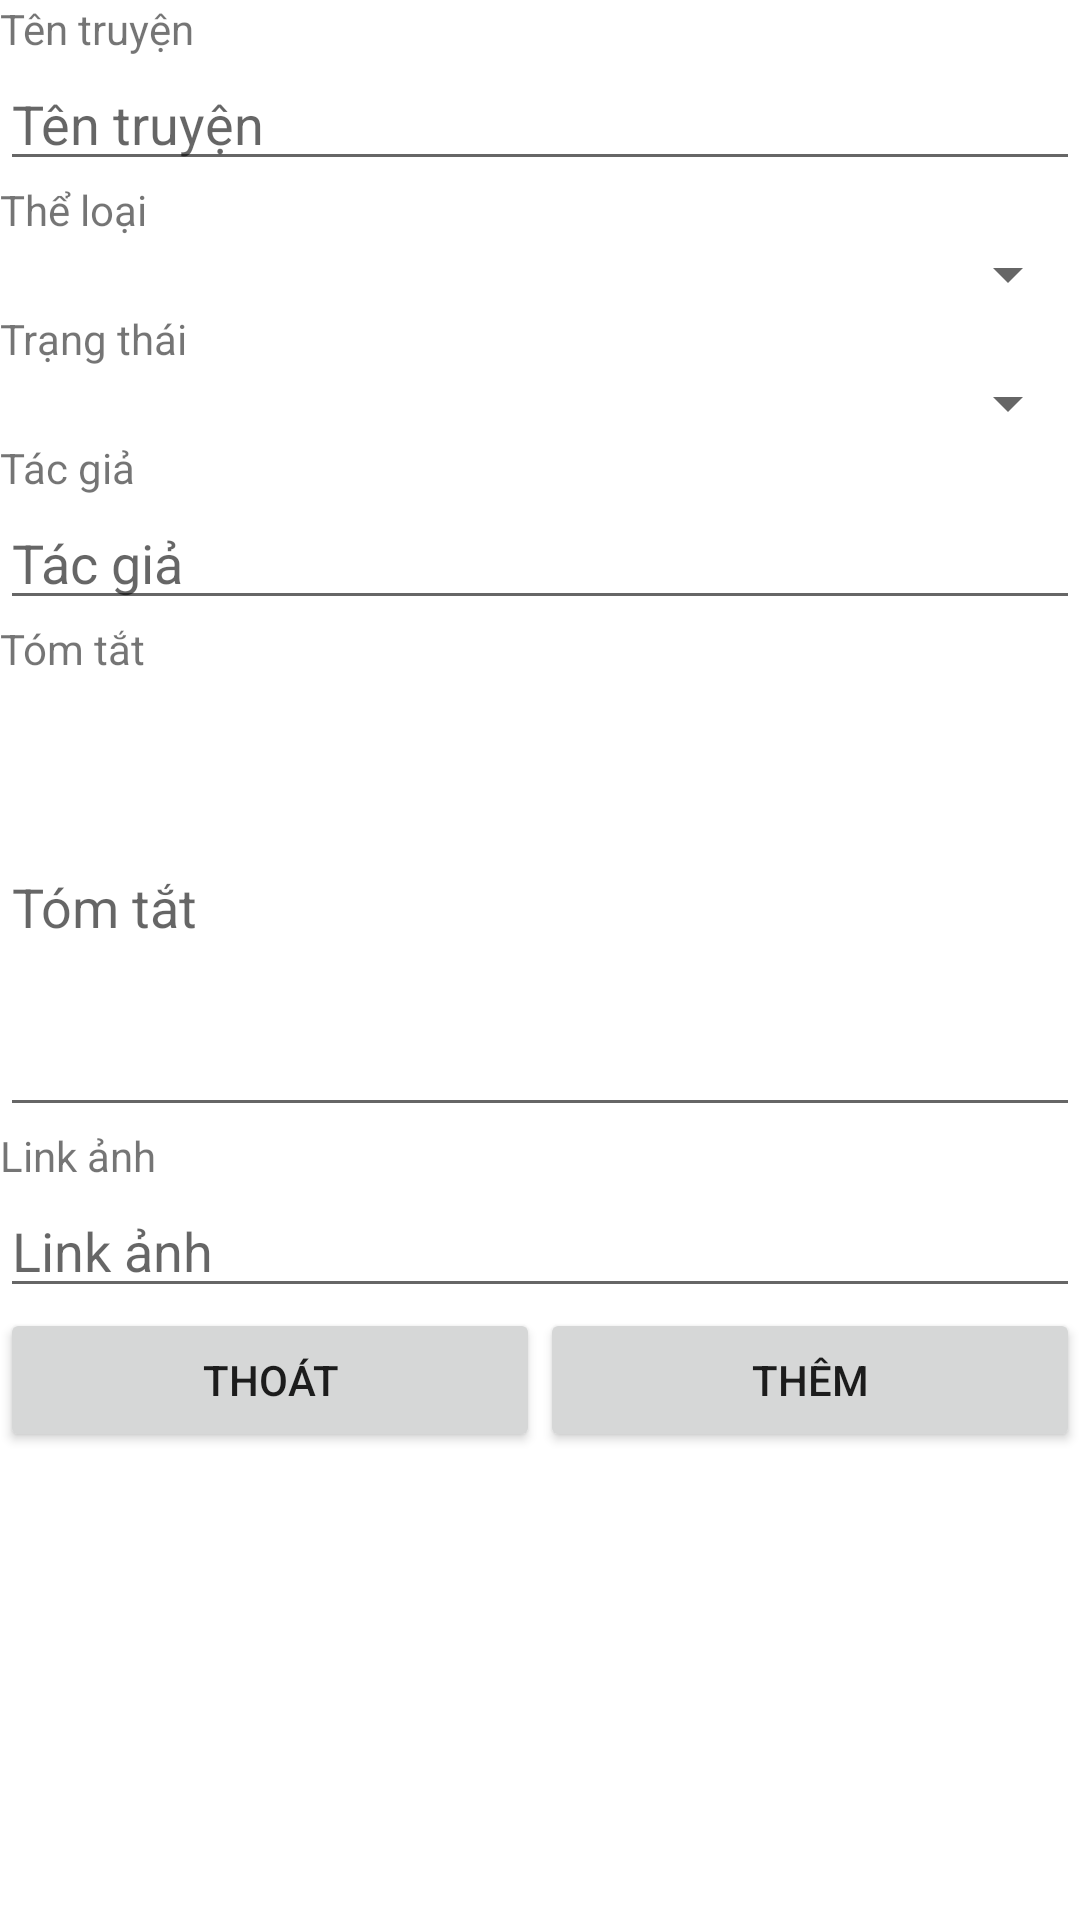

Write the Android layout XML for this screen, with the resource values it uses.
<!-- AndroidManifest.xml: application theme Theme.Story_reading_app -->
<!-- res/layout/activity_story_insert_or_update.xml -->
<?xml version="1.0" encoding="utf-8"?>
<androidx.constraintlayout.widget.ConstraintLayout xmlns:android="http://schemas.android.com/apk/res/android"
    xmlns:tools="http://schemas.android.com/tools"
    android:layout_width="match_parent"
    android:layout_height="match_parent"
    android:orientation="vertical"
    tools:context=".admin.StoryInsertOrUpdate">


    <ScrollView
        android:layout_width="match_parent"
        android:layout_height="match_parent">

        <LinearLayout
            android:layout_width="match_parent"
            android:layout_height="match_parent"
            android:orientation="vertical">

            <TextView
                android:id="@+id/textView13"
                android:layout_width="match_parent"
                android:layout_height="wrap_content"
                android:text="Tên truyện" />

            <EditText
                android:id="@+id/txtNameStoryIU"
                android:layout_width="match_parent"
                android:layout_height="wrap_content"
                android:ems="10"
                android:hint="Tên truyện"
                android:inputType="textPersonName" />

            <TextView
                android:id="@+id/textView14"
                android:layout_width="match_parent"
                android:layout_height="wrap_content"
                android:text="Thể loại" />

            <Spinner
                android:id="@+id/spnListCateIU"
                android:layout_width="match_parent"
                android:layout_height="wrap_content" />

            <TextView
                android:id="@+id/textView15"
                android:layout_width="match_parent"
                android:layout_height="wrap_content"
                android:text="Trạng thái" />

            <Spinner
                android:id="@+id/spnListStatusIU"
                android:layout_width="match_parent"
                android:layout_height="wrap_content" />

            <TextView
                android:id="@+id/textView16"
                android:layout_width="match_parent"
                android:layout_height="wrap_content"
                android:text="Tác giả" />

            <EditText
                android:id="@+id/txtAuthorIU"
                android:layout_width="match_parent"
                android:layout_height="wrap_content"
                android:ems="10"
                android:hint="Tác giả"
                android:inputType="textPersonName" />

            <TextView
                android:id="@+id/textView17"
                android:layout_width="match_parent"
                android:layout_height="wrap_content"
                android:text="Tóm tắt" />

            <EditText
                android:id="@+id/txtSummaryIU"
                android:layout_width="match_parent"
                android:layout_height="150dp"
                android:ems="10"
                android:hint="Tóm tắt"
                android:inputType="text|textMultiLine" />

            <TextView
                android:id="@+id/textView18"
                android:layout_width="match_parent"
                android:layout_height="wrap_content"
                android:text="Link ảnh" />

            <EditText
                android:id="@+id/txtLinkImgIU"
                android:layout_width="match_parent"
                android:layout_height="wrap_content"
                android:ems="10"
                android:hint="Link ảnh"
                android:inputType="textPersonName" />

            <LinearLayout
                android:layout_width="match_parent"
                android:layout_height="match_parent"
                android:orientation="horizontal">

                <Button
                    android:id="@+id/btnCloseStoryIU"
                    android:layout_width="0dp"
                    android:layout_height="wrap_content"
                    android:layout_weight="0.5"
                    android:onClick="goToBackListStoryAdmin"
                    android:text="Thoát"
                    tools:ignore="OnClick" />

                <Button
                    android:id="@+id/btnInsertOrUpdateIU"
                    android:layout_width="0dp"
                    android:layout_height="wrap_content"
                    android:layout_weight="0.5"
                    android:onClick="goToInsertOrUpdateStory"
                    android:text="Thêm"
                    tools:ignore="OnClick" />
            </LinearLayout>
        </LinearLayout>
    </ScrollView>
</androidx.constraintlayout.widget.ConstraintLayout>
<!-- resources referenced by this layout -->
<resources>
  <style name="Theme.Story_reading_app" parent="Theme.MaterialComponents.DayNight.NoActionBar">
          
          <item name="colorPrimary">@color/purple_500</item>
          <item name="colorPrimaryVariant">@color/purple_700</item>
          <item name="colorOnPrimary">@color/white</item>
          
          <item name="colorSecondary">@color/teal_200</item>
          <item name="colorSecondaryVariant">@color/teal_700</item>
          <item name="colorOnSecondary">@color/black</item>
          
          <item name="android:statusBarColor" tools:targetApi="l">?attr/colorPrimaryVariant</item>
          
      </style>
  <!-- not gathered from this repository: default colours our renderer supplied (Android Studio template values) -->
  <color name="purple_500">#FF6200EE</color>
  <color name="purple_700">#FF3700B3</color>
  <color name="teal_200">#FF03DAC5</color>
  <color name="teal_700">#FF018786</color>
  <color name="black">#FF000000</color>
  <color name="white">#FFFFFFFF</color>
</resources>
